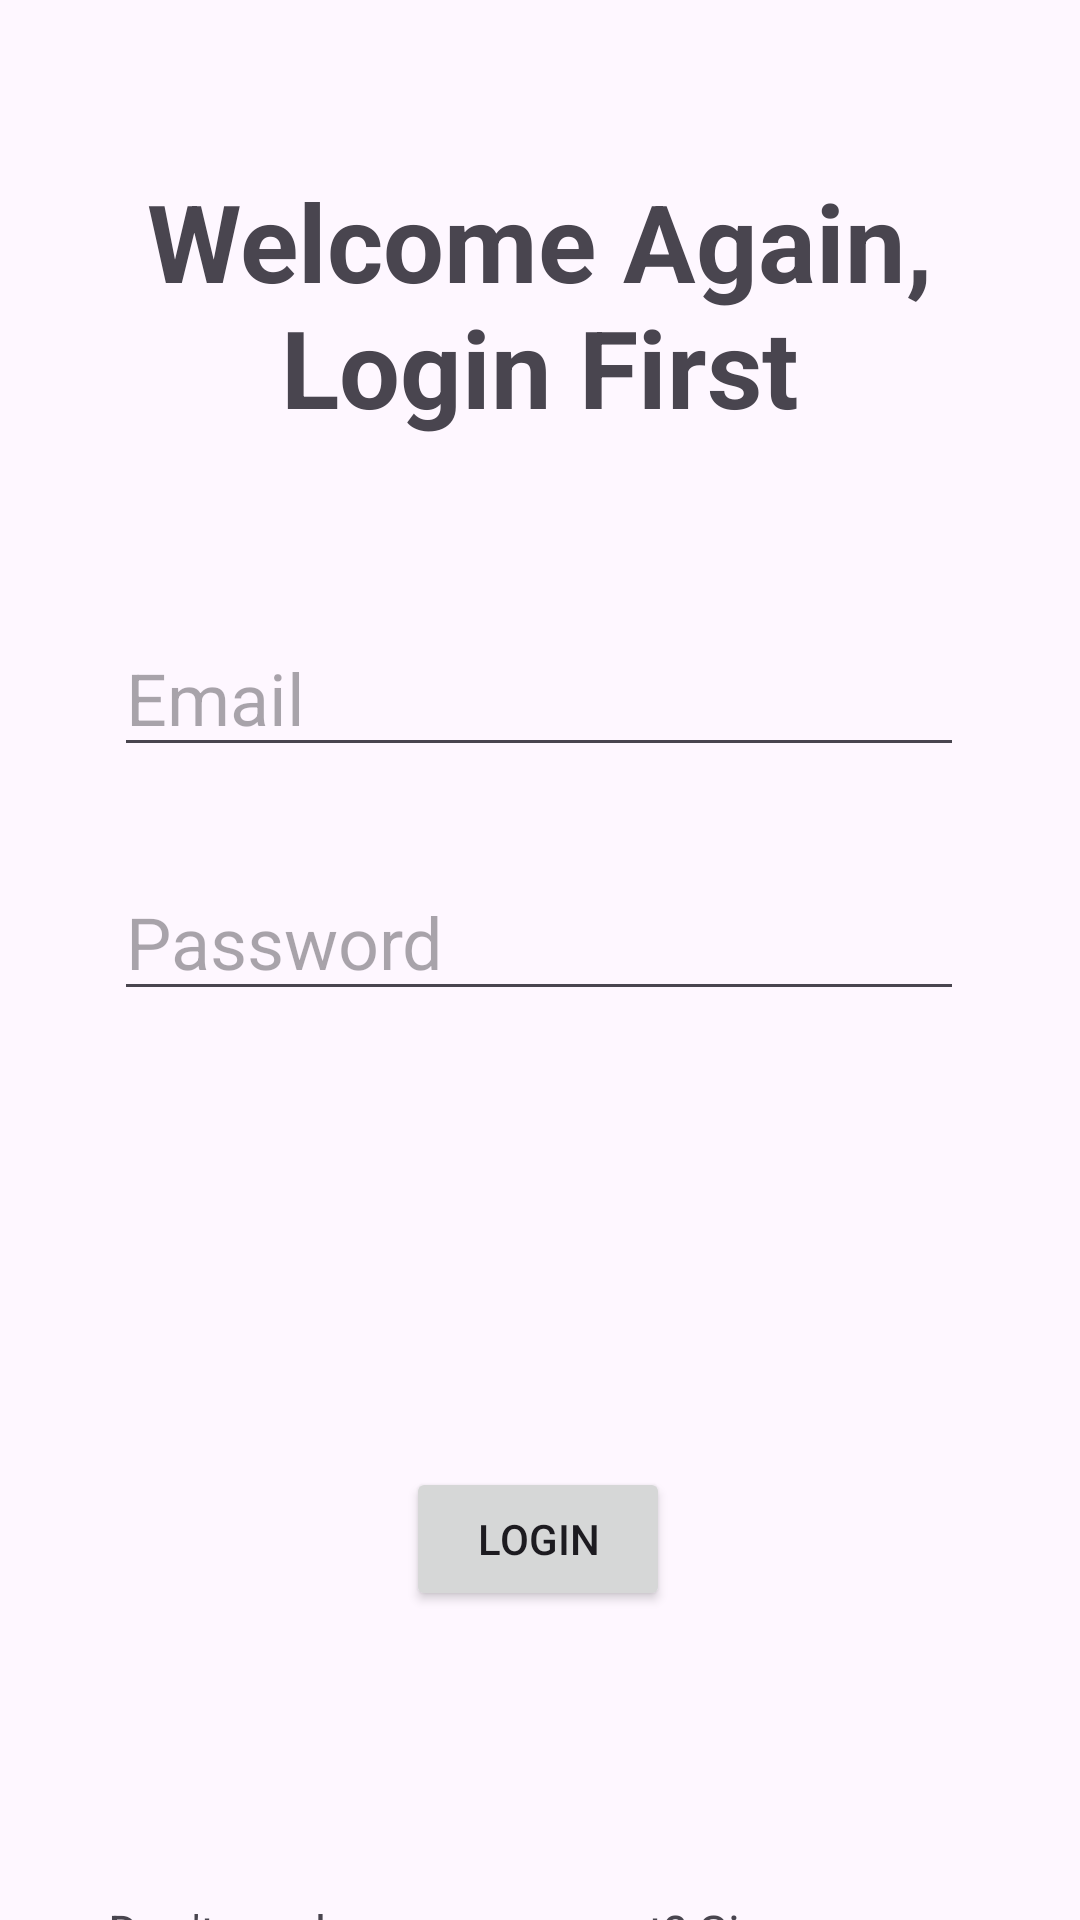

Write the Android layout XML for this screen, with the resource values it uses.
<!-- AndroidManifest.xml: application theme Theme.PlanFollower -->
<!-- res/layout/fragment_login.xml -->
<?xml version="1.0" encoding="utf-8"?>
<androidx.constraintlayout.widget.ConstraintLayout
    xmlns:android="http://schemas.android.com/apk/res/android"
    xmlns:app="http://schemas.android.com/apk/res-auto"
    xmlns:tools="http://schemas.android.com/tools"
    android:layout_width="match_parent"
    android:layout_height="match_parent"
    tools:context=".LoginFragment">


    <TextView
        android:id="@+id/tv_loginTitleText"
        android:layout_width="wrap_content"
        android:layout_height="wrap_content"
        android:layout_marginTop="56dp"
        android:text="@string/tv_loginTitleText"
        android:textAlignment="center"
        android:textSize="36sp"
        android:textStyle="bold"
        app:layout_constraintEnd_toEndOf="parent"
        app:layout_constraintStart_toStartOf="parent"
        app:layout_constraintTop_toTopOf="parent" />

    <EditText
        android:id="@+id/editTextTextEmailAddress"
        android:layout_width="wrap_content"
        android:layout_height="wrap_content"
        android:layout_marginTop="60dp"
        android:ems="10"
        android:hint="@string/hint_email"
        android:inputType="textEmailAddress"
        android:textSize="24sp"
        app:layout_constraintEnd_toEndOf="parent"
        app:layout_constraintHorizontal_bias="0.496"
        app:layout_constraintStart_toStartOf="parent"
        app:layout_constraintTop_toBottomOf="@+id/tv_loginTitleText" />

    <EditText
        android:id="@+id/editTextTextPassword"
        android:layout_width="wrap_content"
        android:layout_height="wrap_content"
        android:layout_marginTop="32dp"
        android:ems="10"
        android:hint="@string/hint_password"
        android:inputType="textPassword"
        android:textSize="24sp"
        app:layout_constraintEnd_toEndOf="parent"
        app:layout_constraintHorizontal_bias="0.497"
        app:layout_constraintStart_toStartOf="parent"
        app:layout_constraintTop_toBottomOf="@+id/editTextTextEmailAddress" />

    <Button
        android:id="@+id/btn_login"
        android:layout_width="wrap_content"
        android:layout_height="wrap_content"
        android:layout_marginTop="152dp"
        android:onClick="login"
        android:text="@string/btn_loginButtonText"
        app:layout_constraintEnd_toEndOf="parent"
        app:layout_constraintHorizontal_bias="0.498"
        app:layout_constraintStart_toStartOf="parent"
        app:layout_constraintTop_toBottomOf="@+id/editTextTextPassword" />

    <TextView
        android:id="@+id/tv_registerText"
        android:layout_width="wrap_content"
        android:layout_height="wrap_content"
        android:layout_marginTop="96dp"
        android:onClick="goRegisterPage"
        android:text="@string/tv_registerTextString"
        android:textSize="16sp"
        app:layout_constraintEnd_toEndOf="parent"
        app:layout_constraintHorizontal_bias="0.498"
        app:layout_constraintStart_toStartOf="parent"
        app:layout_constraintTop_toBottomOf="@+id/btn_login" />

</androidx.constraintlayout.widget.ConstraintLayout>
<!-- resources referenced by this layout -->
<resources>
  <string name="btn_loginButtonText">Login</string>
  <string name="hint_email">Email</string>
  <string name="hint_password">Password</string>
  <string name="tv_loginTitleText">Welcome Again, Login First</string>
  <string name="tv_registerTextString">Don\'t you have an account? Sign up now.</string>
  <style name="Theme.PlanFollower" parent="Base.Theme.PlanFollower" />
  <style name="Base.Theme.PlanFollower" parent="Theme.Material3.DayNight.NoActionBar">
          
          
      </style>
</resources>
